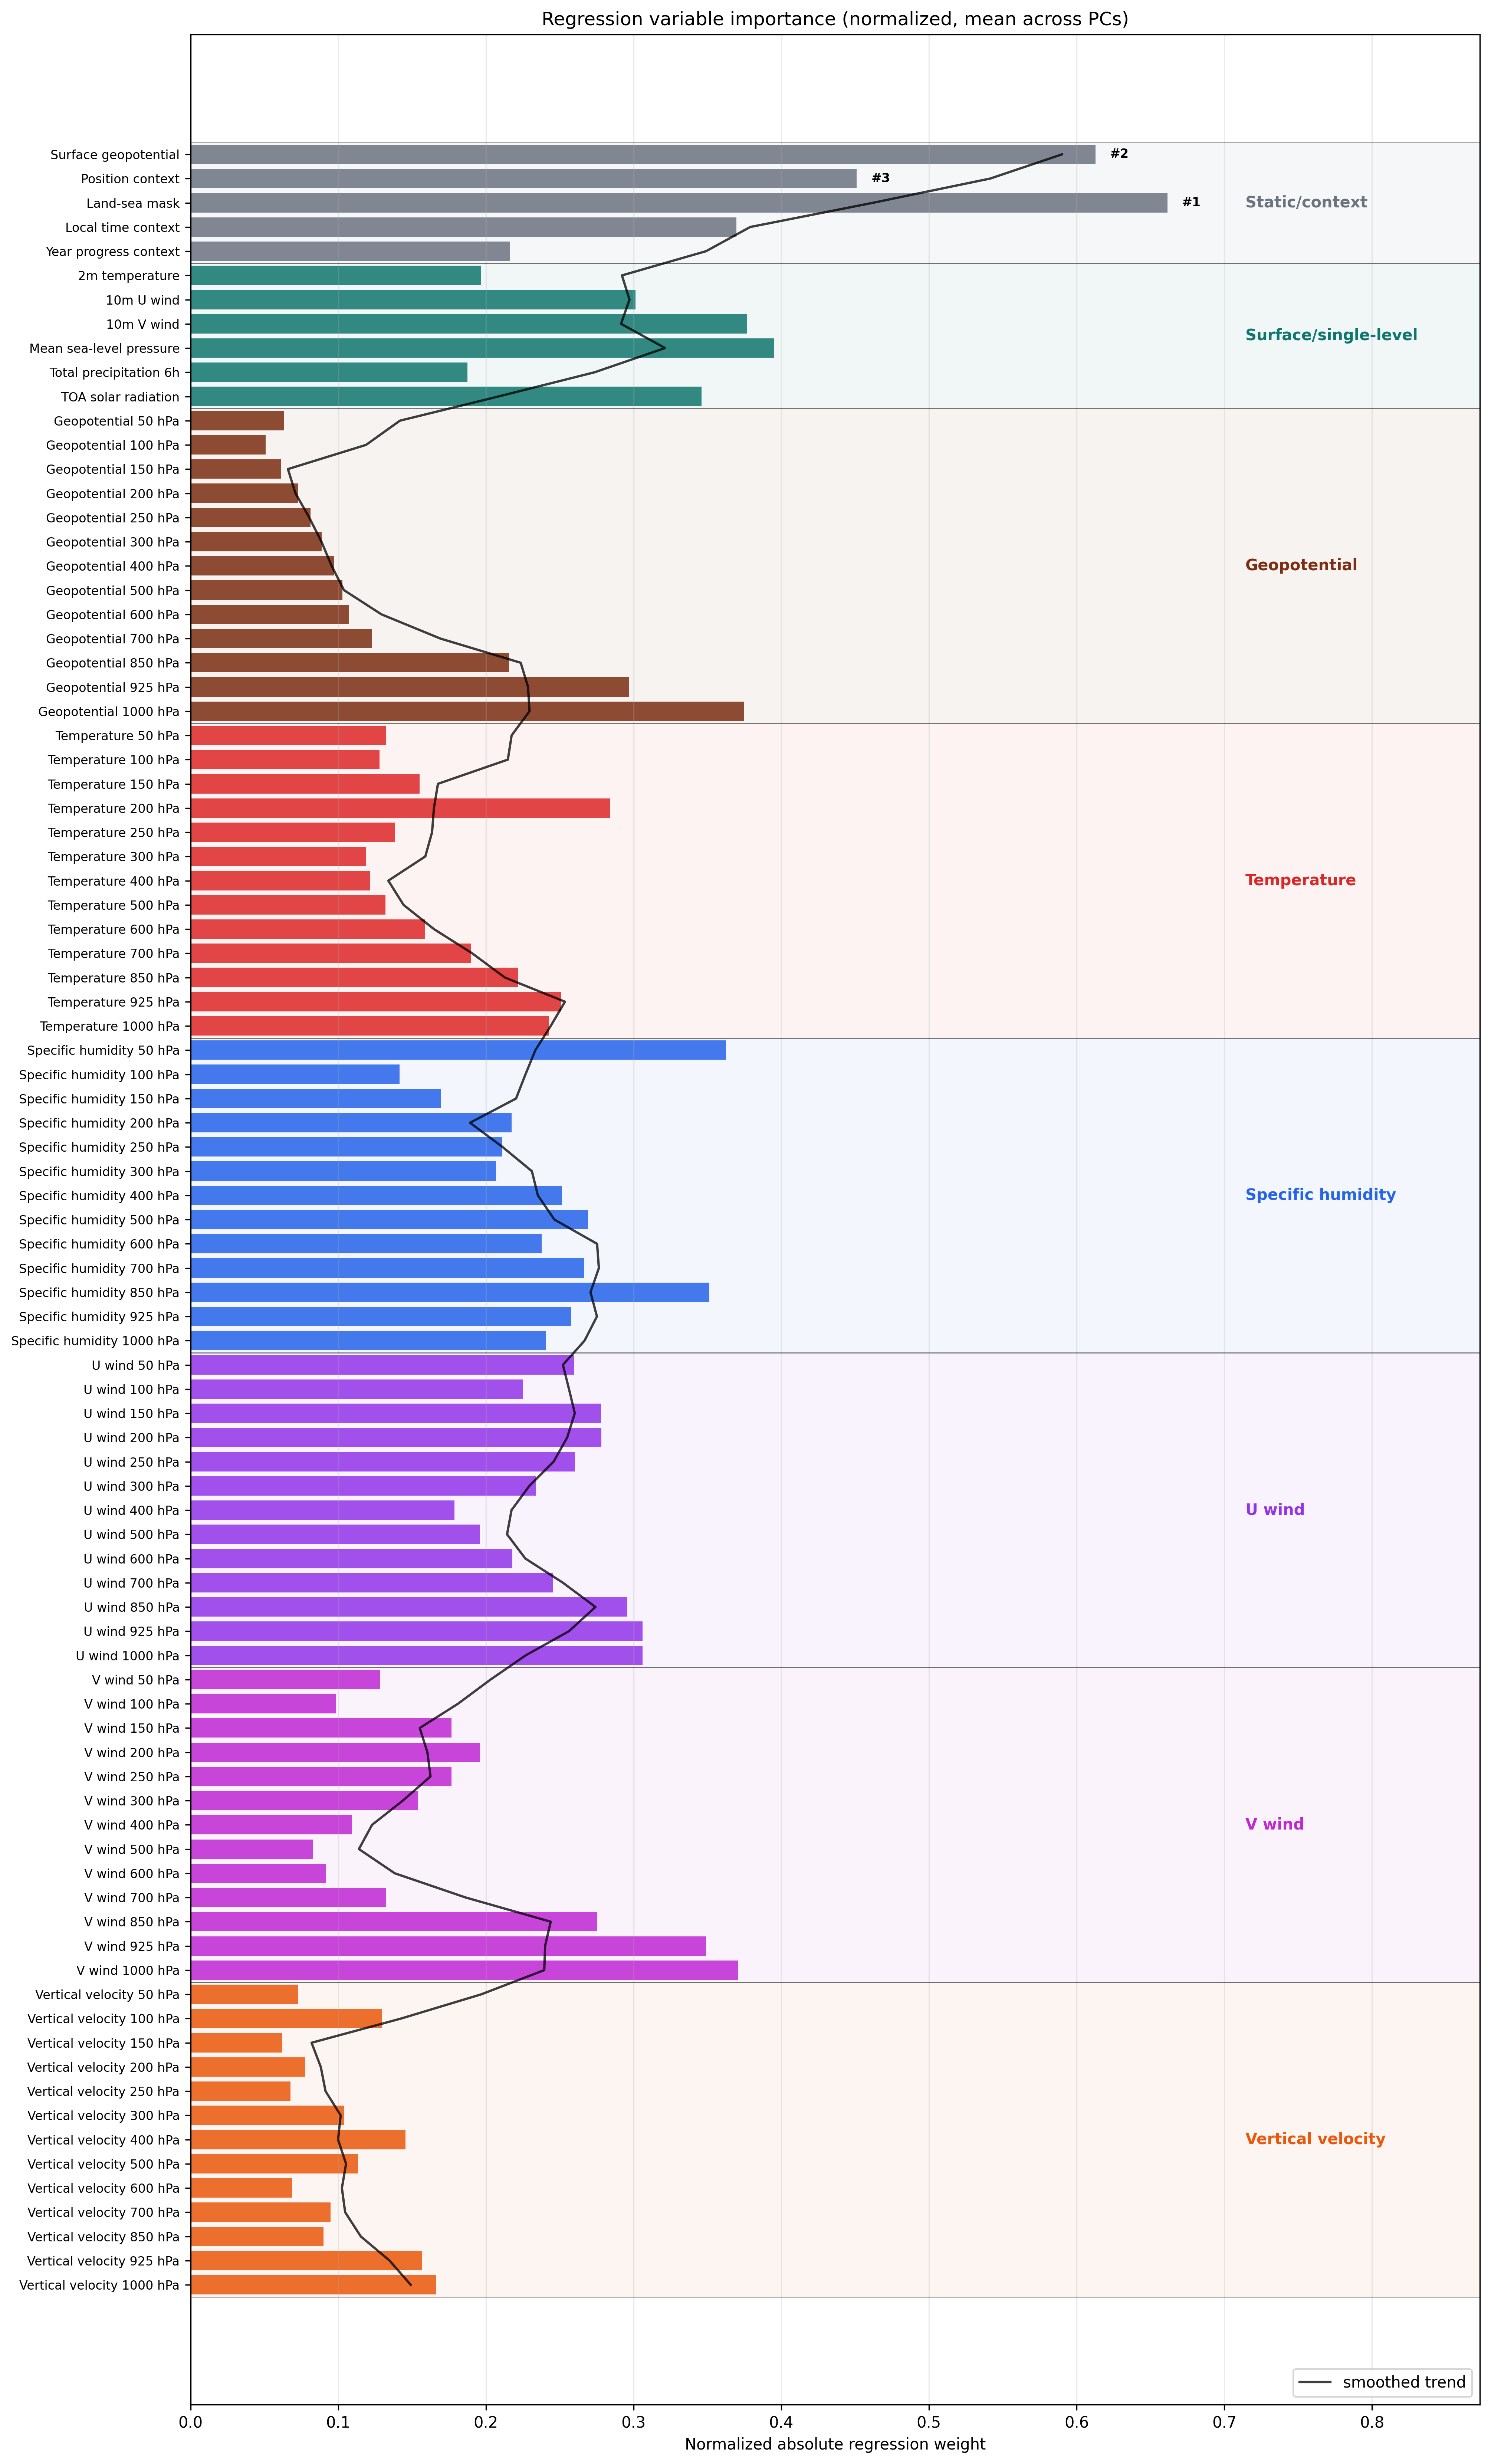

The table this chart was drawn from, first rows:
feature, label, category, score
geopotential_at_surface, Surface geopotential, Static/context, 0.6127
position_context, Position context, Static/context, 0.451
land_sea_mask, Land-sea mask, Static/context, 0.6615
local_time_context, Local time context, Static/context, 0.3696
year_progress_context, Year progress context, Static/context, 0.2163
2m_temperature, 2m temperature, Surface/single-level, 0.1967
10m_u_component_of_wind, 10m U wind, Surface/single-level, 0.3014
10m_v_component_of_wind, 10m V wind, Surface/single-level, 0.3767
mean_sea_level_pressure, Mean sea-level pressure, Surface/single-level, 0.3952
total_precipitation_6hr, Total precipitation 6h, Surface/single-level, 0.1876
toa_incident_solar_radiation, TOA solar radiation, Surface/single-level, 0.346
geopotential_lev08, Geopotential 50 hPa, Geopotential, 0.06321
geopotential_lev10, Geopotential 100 hPa, Geopotential, 0.05089
geopotential_lev12, Geopotential 150 hPa, Geopotential, 0.06143
geopotential_lev14, Geopotential 200 hPa, Geopotential, 0.07297
geopotential_lev16, Geopotential 250 hPa, Geopotential, 0.08135
geopotential_lev17, Geopotential 300 hPa, Geopotential, 0.08869
geopotential_lev19, Geopotential 400 hPa, Geopotential, 0.09744
geopotential_lev21, Geopotential 500 hPa, Geopotential, 0.1029
geopotential_lev23, Geopotential 600 hPa, Geopotential, 0.1074
geopotential_lev25, Geopotential 700 hPa, Geopotential, 0.123
geopotential_lev30, Geopotential 850 hPa, Geopotential, 0.2156
geopotential_lev33, Geopotential 925 hPa, Geopotential, 0.297
geopotential_lev36, Geopotential 1000 hPa, Geopotential, 0.375
temperature_lev08, Temperature 50 hPa, Temperature, 0.1322
temperature_lev10, Temperature 100 hPa, Temperature, 0.128
temperature_lev12, Temperature 150 hPa, Temperature, 0.155
temperature_lev14, Temperature 200 hPa, Temperature, 0.2842
temperature_lev16, Temperature 250 hPa, Temperature, 0.1383
temperature_lev17, Temperature 300 hPa, Temperature, 0.1186
temperature_lev19, Temperature 400 hPa, Temperature, 0.1217
temperature_lev21, Temperature 500 hPa, Temperature, 0.1321
temperature_lev23, Temperature 600 hPa, Temperature, 0.159
temperature_lev25, Temperature 700 hPa, Temperature, 0.1898
temperature_lev30, Temperature 850 hPa, Temperature, 0.2216
temperature_lev33, Temperature 925 hPa, Temperature, 0.2511
temperature_lev36, Temperature 1000 hPa, Temperature, 0.2428
specific_humidity_lev08, Specific humidity 50 hPa, Specific humidity, 0.3626
specific_humidity_lev10, Specific humidity 100 hPa, Specific humidity, 0.1416
specific_humidity_lev12, Specific humidity 150 hPa, Specific humidity, 0.1697
specific_humidity_lev14, Specific humidity 200 hPa, Specific humidity, 0.2175
specific_humidity_lev16, Specific humidity 250 hPa, Specific humidity, 0.2108
specific_humidity_lev17, Specific humidity 300 hPa, Specific humidity, 0.2068
specific_humidity_lev19, Specific humidity 400 hPa, Specific humidity, 0.2517
specific_humidity_lev21, Specific humidity 500 hPa, Specific humidity, 0.2691
specific_humidity_lev23, Specific humidity 600 hPa, Specific humidity, 0.2378
specific_humidity_lev25, Specific humidity 700 hPa, Specific humidity, 0.2667
specific_humidity_lev30, Specific humidity 850 hPa, Specific humidity, 0.3513
specific_humidity_lev33, Specific humidity 925 hPa, Specific humidity, 0.2577
specific_humidity_lev36, Specific humidity 1000 hPa, Specific humidity, 0.2407
u_component_of_wind_lev08, U wind 50 hPa, U wind, 0.2596
u_component_of_wind_lev10, U wind 100 hPa, U wind, 0.2249
u_component_of_wind_lev12, U wind 150 hPa, U wind, 0.278
u_component_of_wind_lev14, U wind 200 hPa, U wind, 0.2783
u_component_of_wind_lev16, U wind 250 hPa, U wind, 0.2604
u_component_of_wind_lev17, U wind 300 hPa, U wind, 0.2338
u_component_of_wind_lev19, U wind 400 hPa, U wind, 0.1788
u_component_of_wind_lev21, U wind 500 hPa, U wind, 0.1959
u_component_of_wind_lev23, U wind 600 hPa, U wind, 0.2179
u_component_of_wind_lev25, U wind 700 hPa, U wind, 0.2453
... 29 more rows
